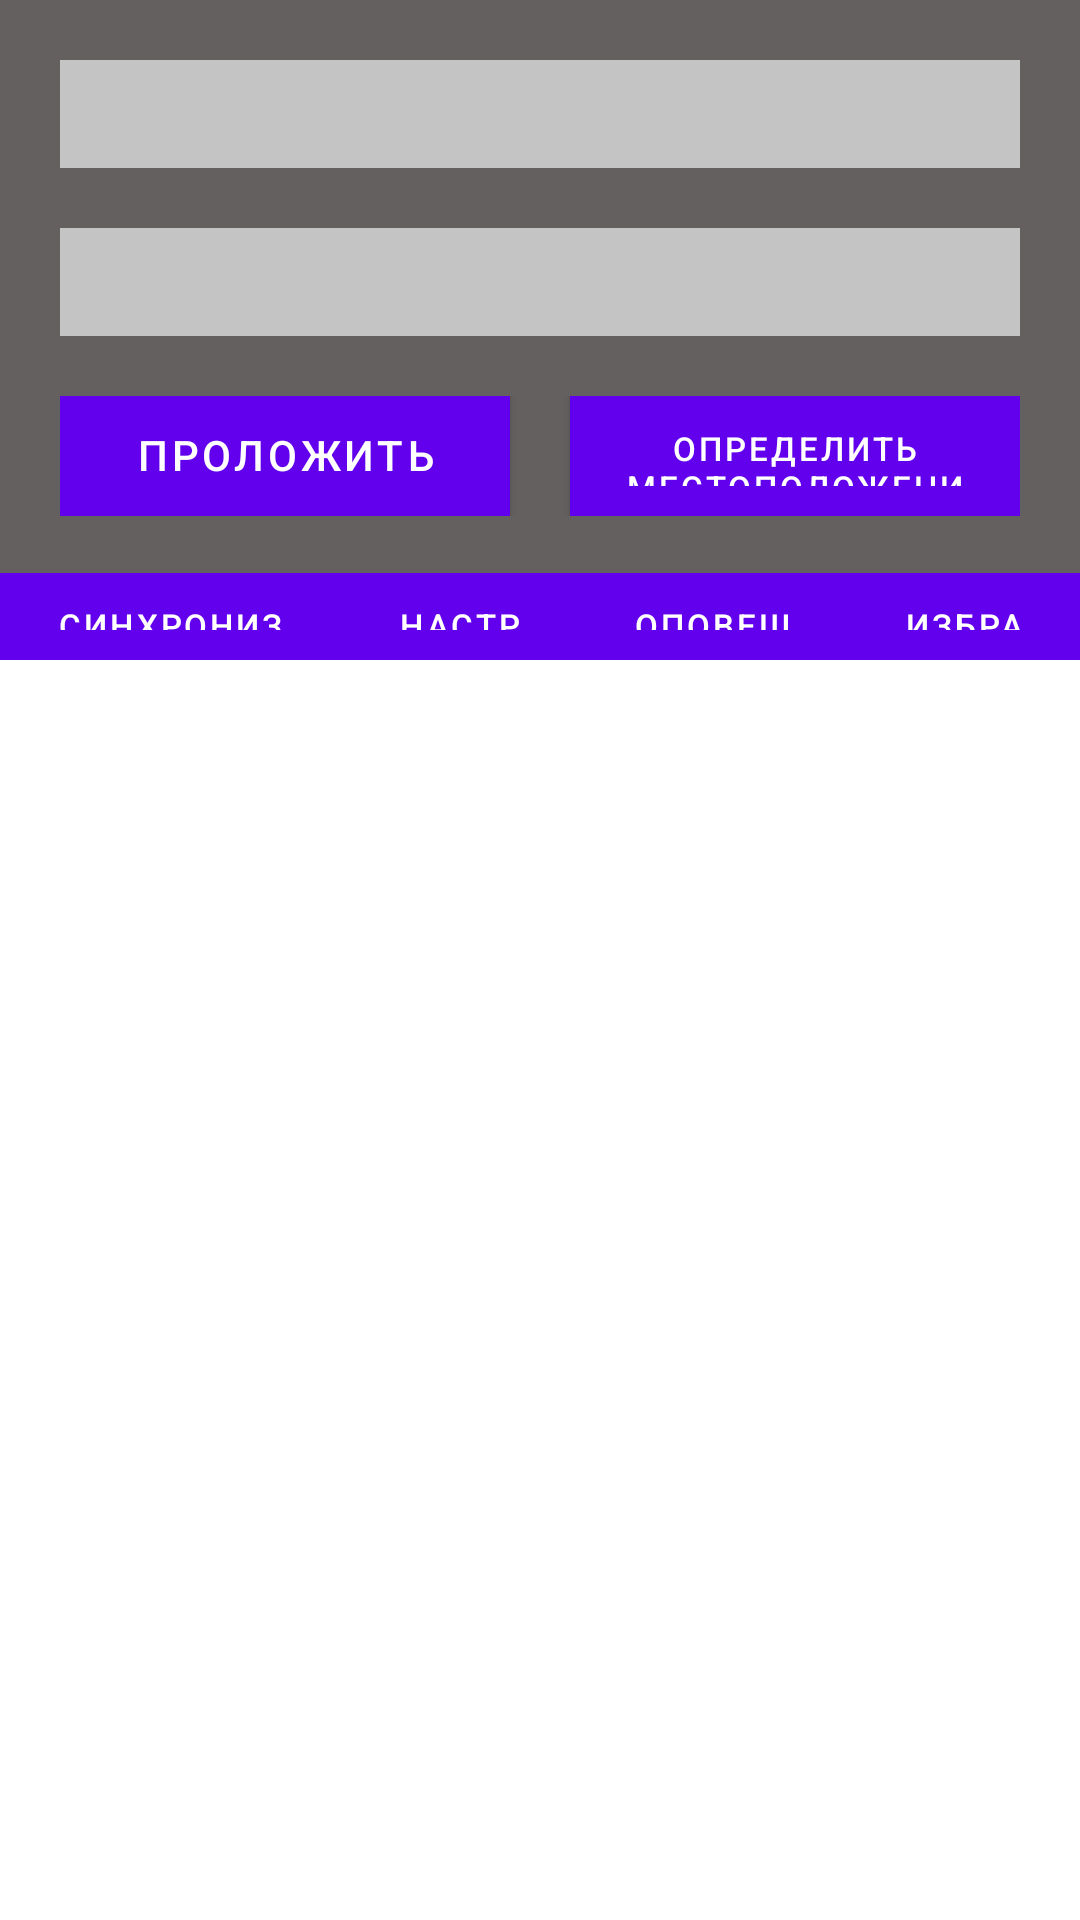

Android layout source for this screen:
<!-- AndroidManifest.xml: fallback theme Theme.MaterialComponents.DayNight.NoActionBar -->
<!-- res/layout/fragment_main_header.xml -->
<?xml version="1.0" encoding="utf-8"?>
<FrameLayout xmlns:android="http://schemas.android.com/apk/res/android"
    xmlns:tools="http://schemas.android.com/tools"
    android:layout_width="match_parent"
    android:layout_height="match_parent"
    xmlns:app="http://schemas.android.com/apk/res-auto"
    tools:context=".fragments.MainHeaderFragment">


    <androidx.constraintlayout.widget.ConstraintLayout
        android:id="@+id/Start_layout"
        android:layout_width="match_parent"
        android:layout_height="220dp"
        android:background="#646060">

        <EditText
            android:id="@+id/address_start"
            android:layout_width="match_parent"
            app:layout_constraintLeft_toLeftOf="parent"
            app:layout_constraintTop_toTopOf="parent"
            app:layout_constraintRight_toRightOf="parent"
            android:layout_height="36dp"
            android:layout_margin="20dp"
            android:background="@color/bg_color_gr"
            android:backgroundTint="#C4C4C4"
            android:ems="10"
            android:inputType="textShortMessage"
            tools:ignore="LabelFor,SpeakableTextPresentCheck,TouchTargetSizeCheck"
            android:autofillHints="no" />

        <EditText
            android:id="@+id/address_end"
            android:layout_width="match_parent"
            android:layout_height="36dp"
            app:layout_constraintTop_toBottomOf="@+id/address_start"
            app:layout_constraintRight_toRightOf="parent"
            app:layout_constraintLeft_toLeftOf="parent"
            android:layout_margin="20dp"
            android:layout_marginTop="10dp"
            android:background="@color/bg_color_gr"
            android:backgroundTint="#C4C4C4"
            android:ems="10"
            android:inputType="textShortMessage"
            tools:ignore="LabelFor,SpeakableTextPresentCheck,TouchTargetSizeCheck"
            android:importantForAutofill="no" />

        <LinearLayout
            android:layout_width="match_parent"
            android:layout_height="40dp"
            android:layout_margin="20dp"
            app:layout_constraintLeft_toLeftOf="parent"
            app:layout_constraintRight_toRightOf="parent"
            app:layout_constraintTop_toBottomOf="@+id/address_end">

            <Button
                android:id="@+id/nav_btn"
                android:layout_width="match_parent"
                android:layout_height="match_parent"
                android:layout_marginEnd="10dp"
                android:layout_weight="1"
                android:background="@color/bg_color_red"
                android:onClick="onClick_nav"
                android:text="Проложить маршрут"
                app:layout_constraintEnd_toEndOf="parent"
                app:layout_constraintTop_toBottomOf="@+id/address_end"
                tools:ignore="TouchTargetSizeCheck" />

            <Button
                android:id="@+id/locate_btn"
                android:layout_width="match_parent"
                android:layout_height="match_parent"
                android:layout_weight="1"
                android:layout_marginStart="10dp"
                android:background="@color/bg_color_gre"
                android:text="Определить местоположение"
                android:textSize="11sp"
                app:layout_constraintStart_toStartOf="parent"
                app:layout_constraintTop_toBottomOf="@+id/address_end"
                tools:ignore="TouchTargetSizeCheck" />

        </LinearLayout>
        <LinearLayout
            android:id="@+id/Tools_layout"
            android:layout_width="match_parent"
            android:layout_height="29dp"
            android:background="#FFA800"
            app:layout_constraintBottom_toBottomOf="parent"
            app:layout_constraintLeft_toLeftOf="parent"
            app:layout_constraintRight_toRightOf="parent"
            tools:layout_editor_absoluteX="0dp"
            tools:layout_editor_absoluteY="210dp">

            <Button
                android:id="@+id/sync_btn"
                android:layout_width="wrap_content"
                android:layout_height="29dp"
                android:background="@color/bg_color_or"
                android:onClick="onClick_sync"
                android:text="Синхронизация"
                android:textSize="11sp"
                android:layout_weight="1"
                tools:ignore="TouchTargetSizeCheck" />

            <Button
                android:id="@+id/options_btn"
                android:layout_width="wrap_content"
                android:layout_height="29dp"
                android:background="@color/bg_color_or"
                android:onClick="onClick_options"
                android:text="Настройки"
                android:textSize="11sp"
                android:layout_weight="1"
                tools:ignore="TouchTargetSizeCheck" />

            <Button
                android:id="@+id/notifications_btn"
                android:layout_width="wrap_content"
                android:layout_height="29dp"
                android:background="@color/bg_color_or"
                android:onClick="onClick_notifications"
                android:text="Оповещения"
                android:textSize="11sp"
                android:layout_weight="1"
                tools:ignore="TouchTargetSizeCheck" />

            <Button
                android:id="@+id/fave_btn"
                android:layout_width="wrap_content"
                android:layout_height="29dp"
                android:layout_weight="1"
                android:background="@color/bg_color_or"
                android:onClick="onClick_fave"
                android:text="Избранное"
                android:textSize="11sp"
                tools:ignore="TouchTargetSizeCheck" />

        </LinearLayout>

    </androidx.constraintlayout.widget.ConstraintLayout>

</FrameLayout>
<!-- resources referenced by this layout -->
<resources>
  <color name="bg_color_gr">#C4C4C4</color>
  <color name="bg_color_gre">#1DB504</color>
  <color name="bg_color_or">#FFA800</color>
  <color name="bg_color_red">#CA2222</color>
</resources>
